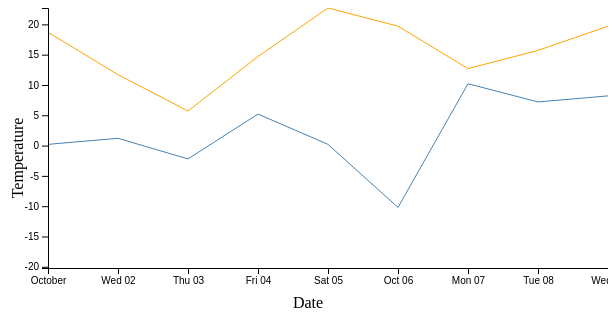
D3 v4 page, settled after 360 driven frames (6 s of simulated time); the page loaded 1 data file(s).


// ── js/line.js
(function () {
    let h = 300
    let w = 600
    let padding = 40
    let body = d3.select("body")
    let div = body.select("#weather_station_plot")
    let title = div.append("h4")
    let svg = div
        .append("svg")
        .attr("width", w)
        .attr("height", h)

    let x, y, xAxis, yAxis, dataset = []

    let parseElement = d => {
        return {
            "date": new Date(d.date),
            "min_temp": d.min_temp,
            "max_temp": d.max_temp,
            "humidity": d.humidity
        }
    }

    d3.json("data/dummy-weather.json", weatherData => {
        for (k in weatherData) {
            let e = parseElement(weatherData[k])
            dataset.push(e)
        }
        console.log(dataset)

        let dateMin = d3.min(dataset, d => d.date)
        let dateMax = d3.max(dataset, d => d.date)
        let tempMax = d3.max(dataset, d => d.max_temp)
        let tempMin = d3.min(dataset, d => d.min_temp)

        console.log(dateMin, dateMax)

        x = d3.scaleTime()
            .domain([dateMin, dateMax])
            .range([padding, w])

        y = d3.scaleLinear()
            .domain([tempMin - 10, tempMax]) // Adjusted domain with tempMin instead of 0!
            .range([h - padding, 0])

        xAxis = d3.axisBottom(x)
        yAxis = d3.axisLeft(y)

        //Define line generator
        var lineMaxTemp = d3.line()
            .x(d => x(d.date))
            .y(d => y(d.max_temp))

        var lineMinTemp = d3.line()
            .x(d => x(d.date))
            .y(d => y(d.min_temp))

        //Create line
        svg.append("path")
            .datum(dataset)
            .attr("class", "line")
            .style("stroke", "orange")
            .attr("d", lineMaxTemp)

        //Create line
        svg.append("path")
            .datum(dataset)
            .attr("class", "line")
            .style("stroke", "steelblue")
            .attr("d", lineMinTemp)

        // Make x axis with a g-element
        svg.append("g")
            .attr("transform", "translate(0, " + (h - padding) + ")")
            .call(xAxis)

        // Make y axis with another g-element
        svg.append("g")
            .attr("id", "yAxis")
            .attr("transform", "translate(" + padding + ", 0)")
            .attr("title", "Temperature")
            .call(yAxis)

        // Label for the y axis
        svg.append("text")
            .attr("transform", "rotate(-90)")
            .style("text-anchor", "middle")
            .attr("y", padding - 25)
            .attr("x", -h / 2)
            .text("Temperature")

        // Label for the x axis
        svg.append("text")
            .style("text-anchor", "middle")
            .attr("y", h)
            .attr("x", w / 2)
            .text("Date")
    })

})()


### data: data/dummy-weather.json
[
 {
  "date": "2019-10-01",
  "min_temp": 0.2,
  "max_temp": 18.7,
  "min_humidity": 0.08,
  "max_humidity": 0.18
 },
 {
  "date": "2019-10-02",
  "min_temp": 1.2,
  "max_temp": 11.7,
  "min_humidity": 0.18,
  "max_humidity": 0.28
 },
 {
  "date": "2019-10-03",
  "min_temp": -2.2,
  "max_temp": 5.7,
  "min_humidity": 0.08,
  "max_humidity": 0.48
 },
 {
  "date": "2019-10-04",
  "min_temp": 5.2,
  "max_temp": 14.7,
  "min_humidity": 0.18,
  "max_humidity": 0.98
 },
 {
  "date": "2019-10-05",
  "min_temp": 0.2,
  "max_temp": 22.7,
  "min_humidity": 0.43,
  "max_humidity": 0.78
 },
 {
  "date": "2019-10-06",
  "min_temp": -10.2,
  "max_temp": 19.7,
  "min_humidity": 0.08,
  "max_humidity": 0.48
 },
 {
  "date": "2019-10-07",
  "min_temp": 10.2,
  "max_temp": 12.7,
  "min_humidity": 0.08,
  "max_humidity": 0.58
 },
 {
  "date": "2019-10-08",
  "min_temp": 7.2,
  "max_temp": 15.7,
  "min_humidity": 0.28,
  "max_humidity": 0.88
 },
 "... 1 more items"
]